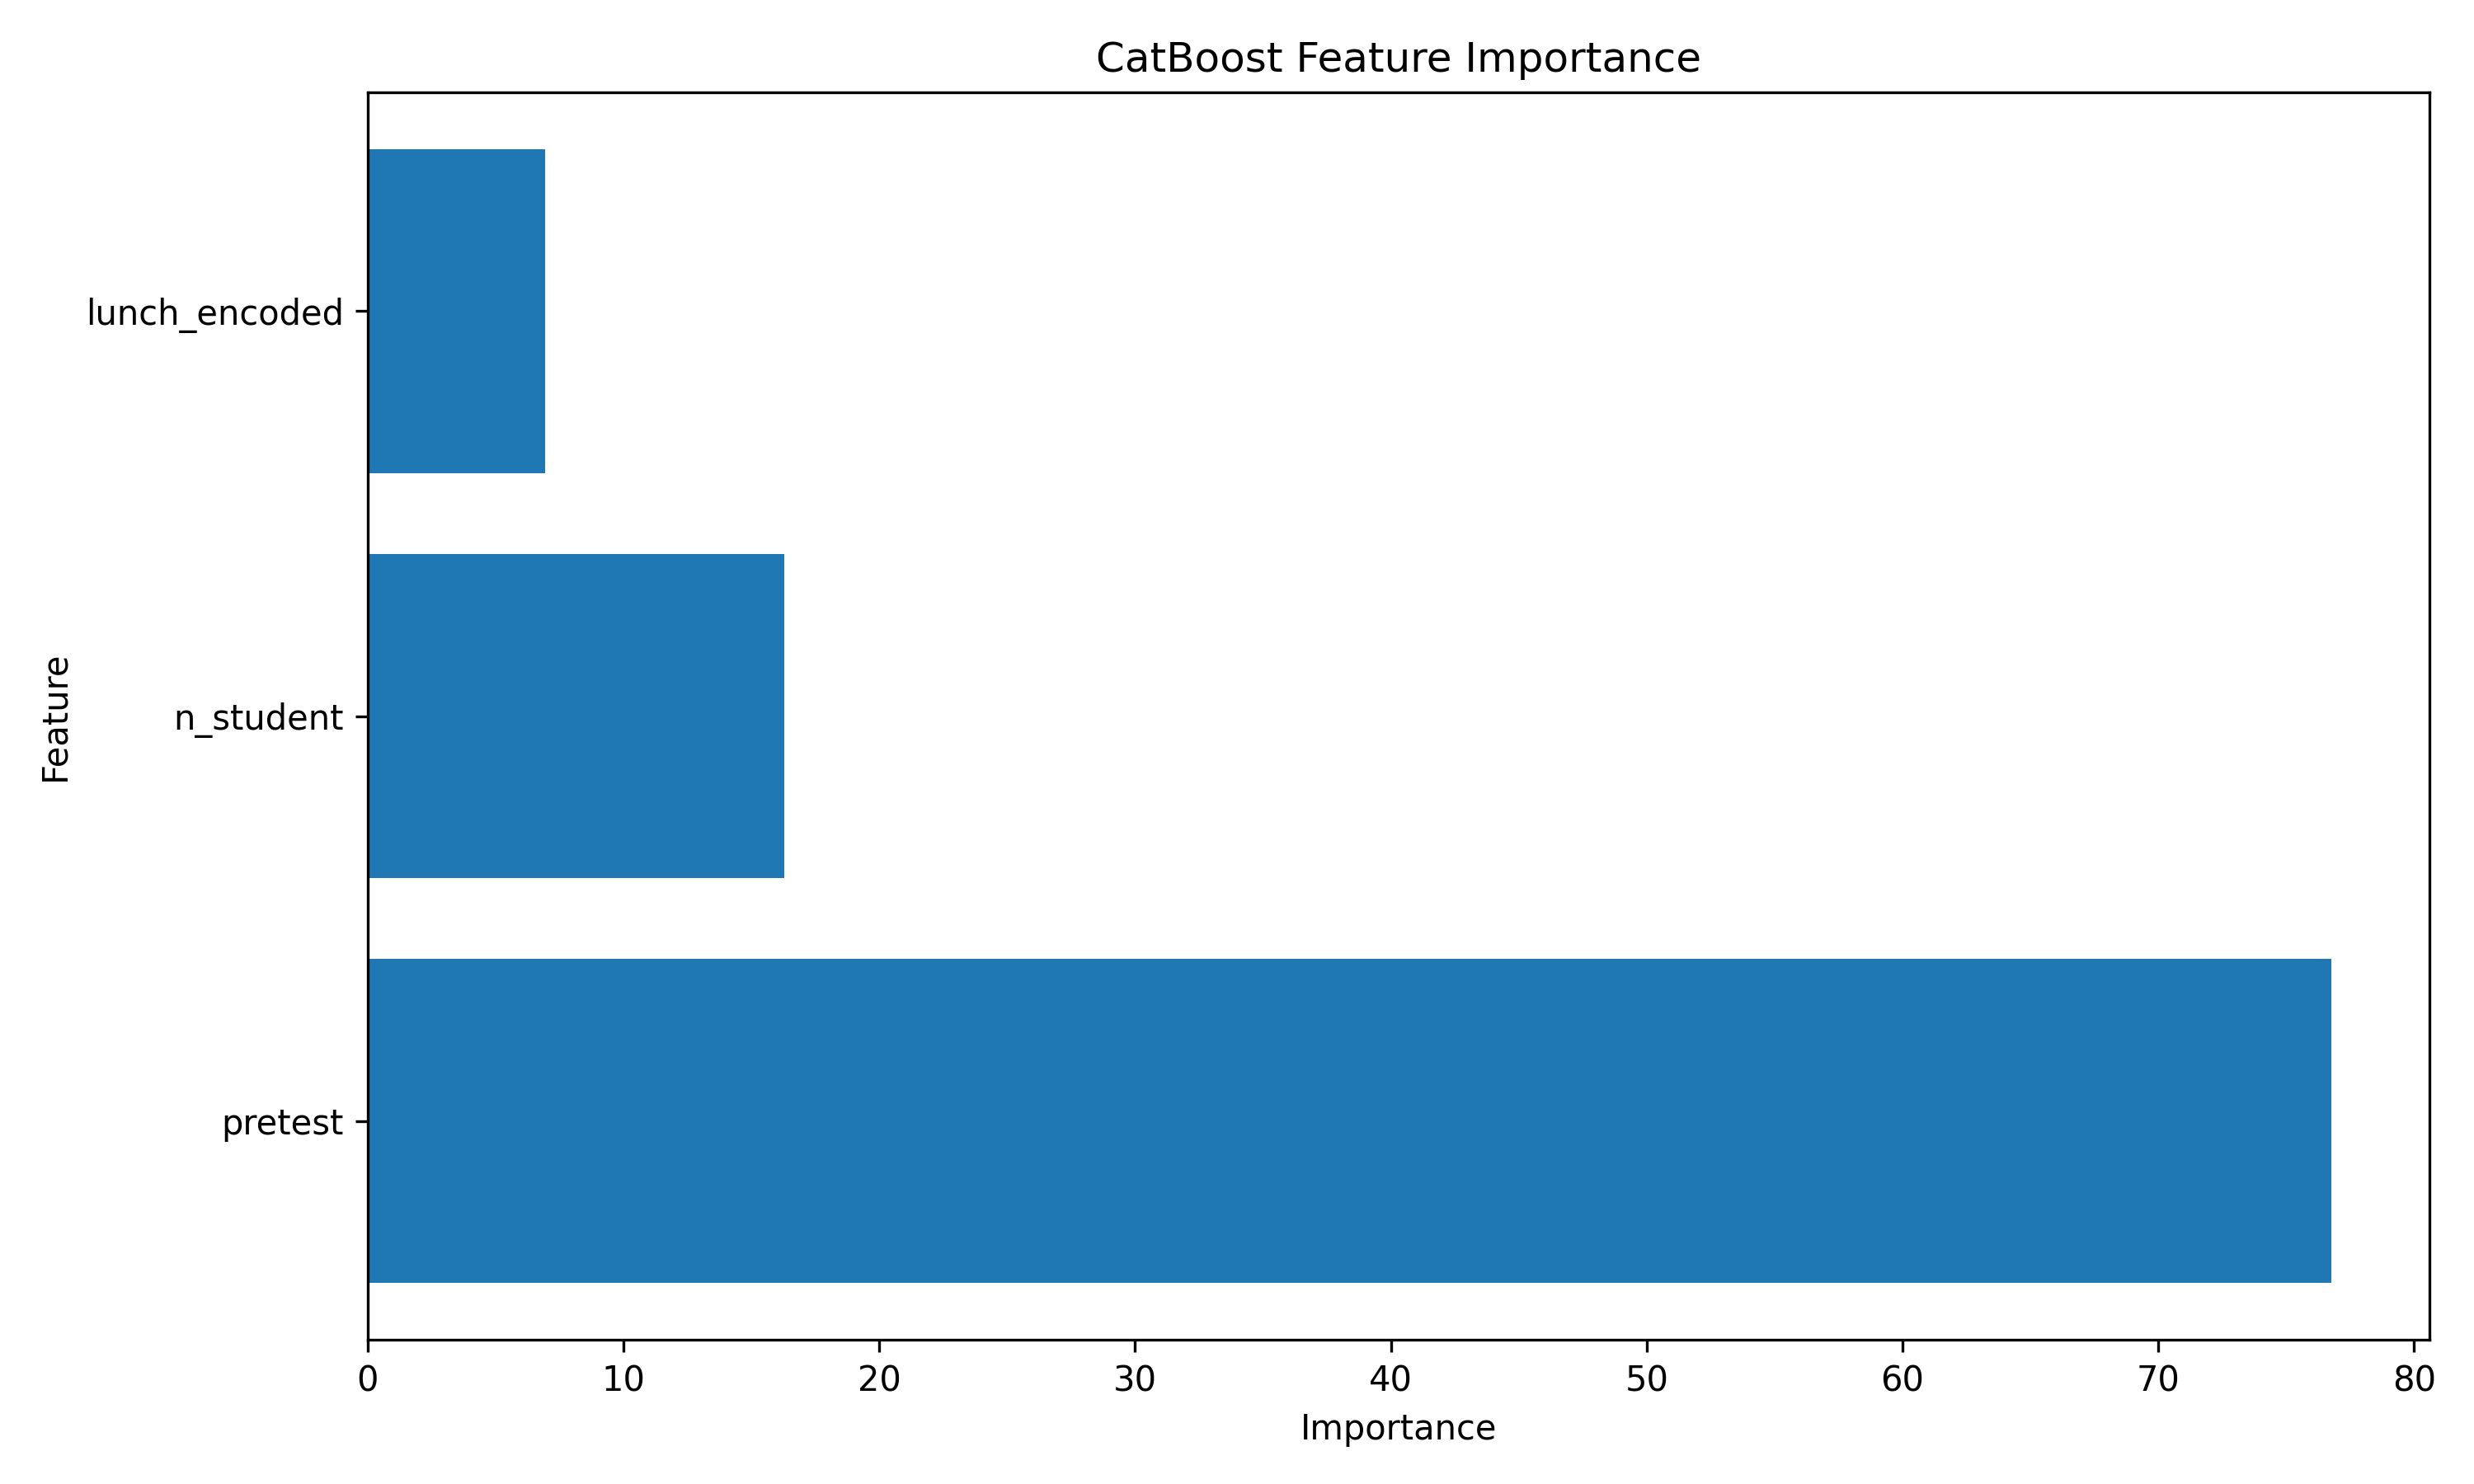

The data file committed next to this chart (first rows):
Feature, Importance
pretest, 76.76
n_student, 16.29
lunch_encoded, 6.948
